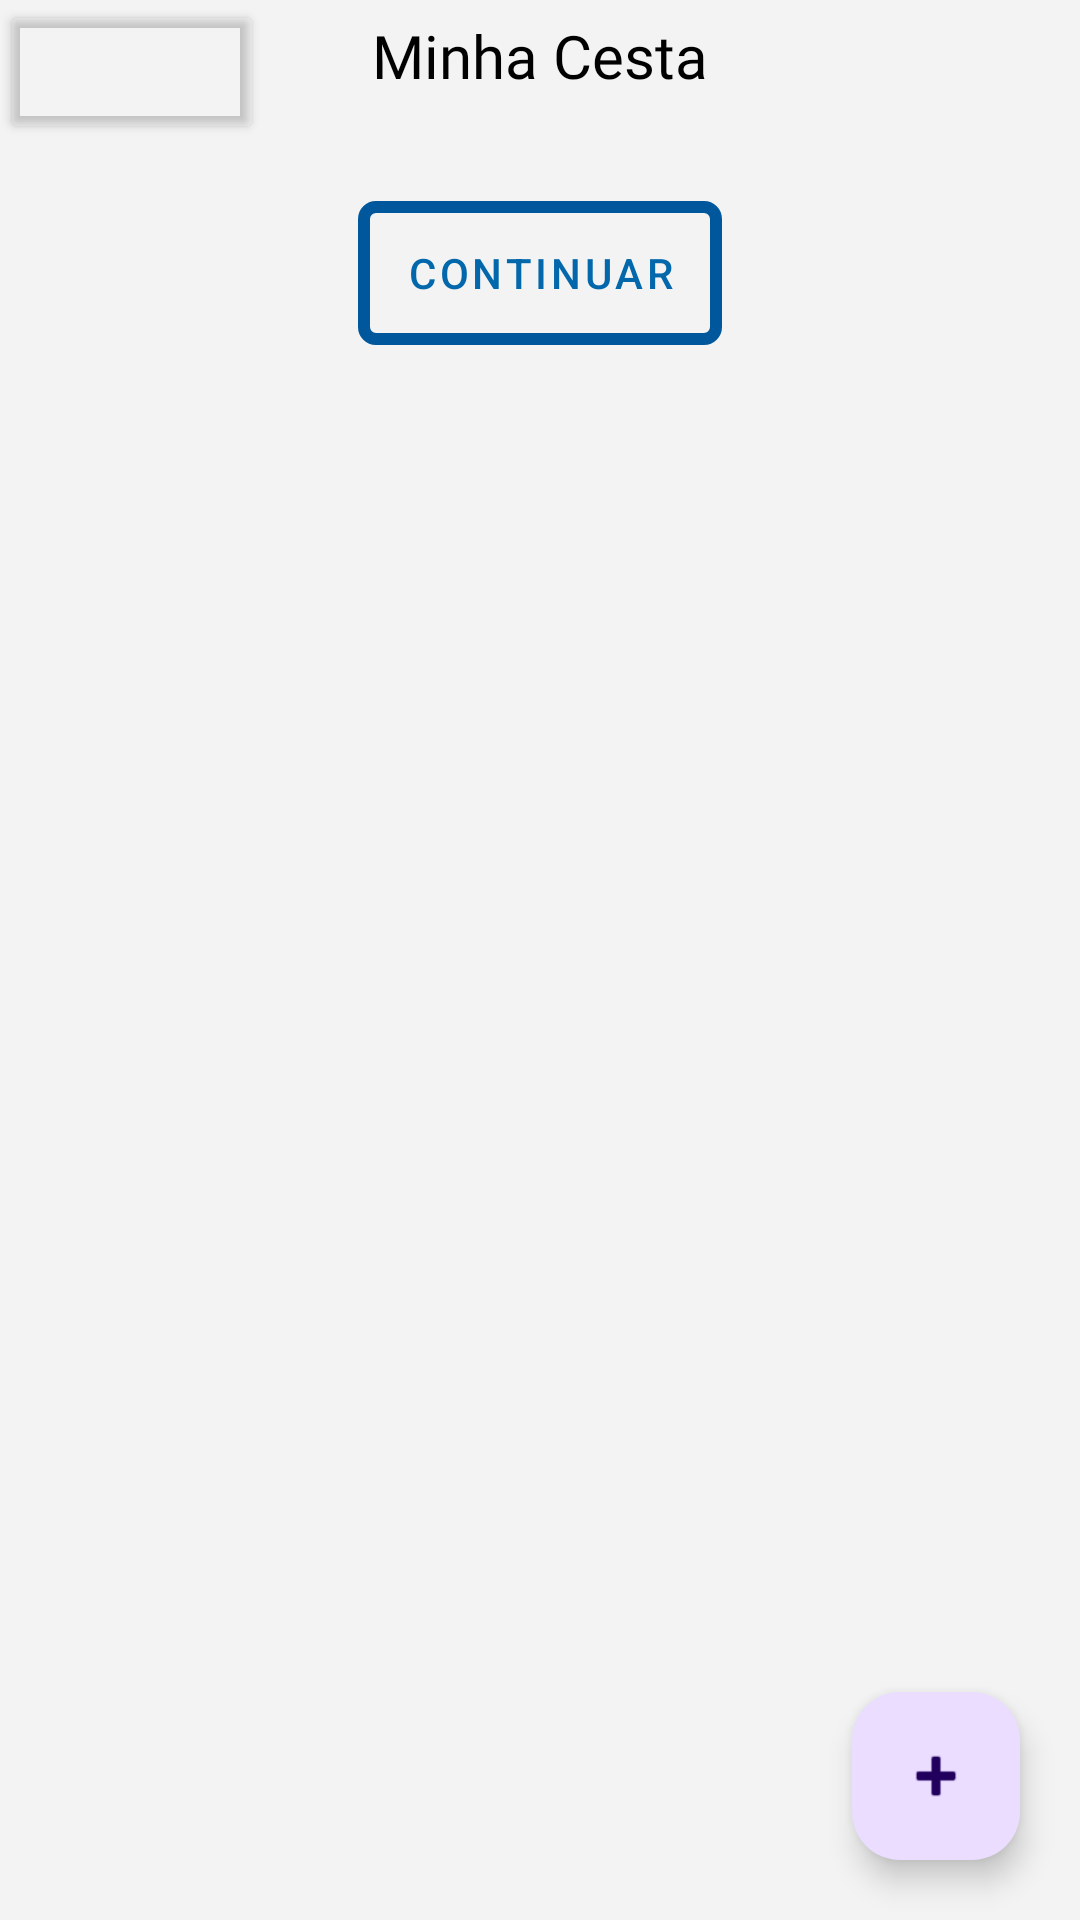

Reconstruct the res/layout file that produces this screen, plus the resources it refers to.
<!-- AndroidManifest.xml: application theme Theme.UniforBiblioteca -->
<!-- res/layout/fragment_cesta.xml -->
<?xml version="1.0" encoding="utf-8"?>
<androidx.constraintlayout.widget.ConstraintLayout xmlns:android="http://schemas.android.com/apk/res/android"
    xmlns:app="http://schemas.android.com/apk/res-auto"
    xmlns:tools="http://schemas.android.com/tools"
    android:layout_width="match_parent"
    android:layout_height="match_parent"
    android:background="@color/background"

    tools:context=".CestaFragment" >

    <Button
        android:id="@+id/voltar_cesta"
        style="@style/voltar"
        app:layout_constraintStart_toStartOf="parent"
        app:layout_constraintTop_toTopOf="parent" />

    <com.google.android.material.floatingactionbutton.FloatingActionButton
        android:id="@+id/cesta_add_fab"
        android:layout_width="wrap_content"
        android:layout_height="wrap_content"
        android:layout_marginEnd="20dp"
        android:layout_marginBottom="20dp"
        android:clickable="true"
        android:focusable="true"
        android:src="@android:drawable/ic_input_add"
        app:layout_constraintBottom_toBottomOf="parent"
        app:layout_constraintEnd_toEndOf="parent" />

    <LinearLayout
        android:id="@+id/linearLayout3"
        android:layout_width="match_parent"
        android:layout_height="match_parent"
        android:orientation="vertical"
        tools:layout_editor_absoluteX="1dp"
        tools:layout_editor_absoluteY="49dp">

        <TextView
            android:id="@+id/textView30"
            android:layout_width="match_parent"
            android:layout_height="wrap_content"
            android:gravity="center"
            android:text="Minha Cesta"

            android:layout_marginBottom="5dp"
            android:layout_marginTop="5dp"
            style="@style/ScreenTitleText" />

        <androidx.recyclerview.widget.RecyclerView
            android:id="@+id/cestaRecyclerView"
            android:layout_width="match_parent"
            android:layout_height="wrap_content"
            android:layout_marginTop="30dp" />

        <Button
            android:id="@+id/continuar_cesta"
            style="@style/botao"
            android:layout_width="wrap_content"
            android:layout_height="wrap_content"
            android:layout_gravity="center"
            android:text="Continuar" />
    </LinearLayout>
</androidx.constraintlayout.widget.ConstraintLayout>
<!-- resources referenced by this layout -->
<resources>
  <color name="background">#f3f3f3</color>
  <style name="ScreenTitleText">
          <item name="android:fontFamily">@font/tt_neoris_trial_hairline</item>
          <item name="android:textColor">@color/primary_text_color</item>
          <item name="android:textSize">@dimen/font_large</item>
          <item name="android:layout_gravity">center</item>
          <item name="android:layout_marginEnd">10dp</item>
          <item name="android:layout_marginStart">10dp</item>
          <item name="android:layout_marginTop">20dp</item>
          <item name="android:gravity">center</item>
          <item name="android:layout_marginBottom">20dp</item>
      </style>
  <style name="botao" parent="@style/Widget.MaterialComponents.Button">
          <item name="android:textColor">@color/botao_fundo</item>
          <item name="android:background">@drawable/botao</item>
          <item name="backgroundTint">@null</item>
      </style>
  <style name="voltar">
  d        <item name="android:layout_width">wrap_content</item>
          <item name="android:layout_height">wrap_content</item>
          <item name="android:backgroundTint">#00FFFFFF</item>
          <item name="icon">@drawable/voltar</item>
          <item name="iconTint">@color/botao_borda</item>
      </style>
  <style name="Theme.UniforBiblioteca" parent="Base.Theme.UniforBiblioteca" />
  <color name="primary_text_color">#FF000000</color>
  <dimen name="font_large">20sp</dimen>
  <color name="botao_fundo">#0368ab</color>
  <!-- drawable botao (drawable) -->
  <?xml version="1.0" encoding="utf-8"?>
  <shape xmlns:android="http://schemas.android.com/apk/res/android"
      android:shape="rectangle">
  
      <solid android:color="#00000000" />
  
      <stroke
          android:width="4dp"
          android:color="@color/botao_borda" />
  
      <corners android:radius="4dp" />
  </shape>
  <!-- drawable voltar (drawable) -->
  <?xml version="1.0" encoding="utf-8"?>
  <vector xmlns:android="http://schemas.android.com/apk/res/android"
      android:width="21dp"
      android:height="24dp"
      android:viewportWidth="448"
      android:viewportHeight="512">
      <path
          android:fillColor="@color/botao_fundo"
          android:pathData="M257.5 445.1l-22.2 22.2c-9.4 9.4-24.6 9.4-33.9 0L7 273c-9.4-9.4-9.4-24.6 0-33.9L201.4 44.7c9.4-9.4 24.6-9.4 33.9 0l22.2 22.2c9.5 9.5 9.3 25-.4 34.3L136.6 216H424c13.3 0 24 10.7 24 24v32c0 13.3-10.7 24-24 24H136.6l120.5 114.8c9.8 9.3 10 24.8.4 34.3z"
          />
  </vector>
  <color name="botao_borda">#01579B</color>
  <style name="Base.Theme.UniforBiblioteca" parent="Theme.Material3.DayNight.NoActionBar">
          
          
      </style>
</resources>
